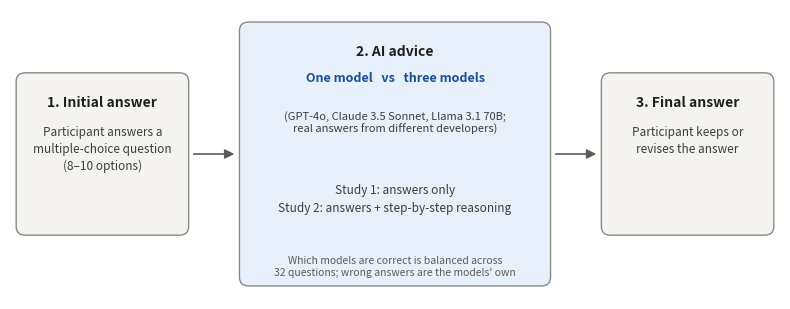

Write the Python code that produced this figure. (Note: this script raises an exception after producing the figure.)
import matplotlib; matplotlib.use("Agg"); import matplotlib.pyplot as plt
from matplotlib.patches import FancyBboxPatch, FancyArrowPatch
fig, a = plt.subplots(figsize=(8, 3.2)); a.set_xlim(0, 10); a.set_ylim(0, 4); a.axis("off")
def box(x, y, w, h, title, body, fc):
    a.add_patch(FancyBboxPatch((x, y), w, h, boxstyle="round,pad=0.02,rounding_size=0.12", fc=fc, ec="#8a8a85", lw=1))
    a.text(x + w / 2, y + h - 0.28, title, ha="center", va="top", fontsize=10, weight="bold", color="#1f1f1d")
    a.text(x + w / 2, y + h - 0.7, body, ha="center", va="top", fontsize=8.5, color="#3d3d3a", linespacing=1.4)
def arrow(x1, x2, y=2.0):
    a.add_patch(FancyArrowPatch((x1, y), (x2, y), arrowstyle="-|>", mutation_scale=14, color="#5c5c57", lw=1.2))
box(0.1, 0.9, 2.2, 2.2, "1. Initial answer", "Participant answers a\nmultiple-choice question\n(8–10 options)", "#f4f3ef")
box(3.0, 0.2, 4.0, 3.6, "2. AI advice", "", "#e8f0fb")
a.text(5.0, 3.0, "One model   vs   three models", ha="center", fontsize=9, color="#184f95", weight="bold")
a.text(5.0, 2.6, "(GPT-4o, Claude 3.5 Sonnet, Llama 3.1 70B;\nreal answers from different developers)", ha="center", va="top", fontsize=8, color="#3d3d3a")
a.text(5.0, 1.6, "Study 1: answers only\nStudy 2: answers + step-by-step reasoning", ha="center", va="top", fontsize=8.5, color="#3d3d3a", linespacing=1.5)
a.text(5.0, 0.6, "Which models are correct is balanced across\n32 questions; wrong answers are the models' own", ha="center", va="top", fontsize=7.5, color="#5c5c57", style="italic")
box(7.7, 0.9, 2.2, 2.2, "3. Final answer", "Participant keeps or\nrevises the answer", "#f4f3ef")
arrow(2.35, 2.95); arrow(7.05, 7.65)
fig.tight_layout(); fig.savefig("outputs/figs/fig1_design.png", dpi=200)
